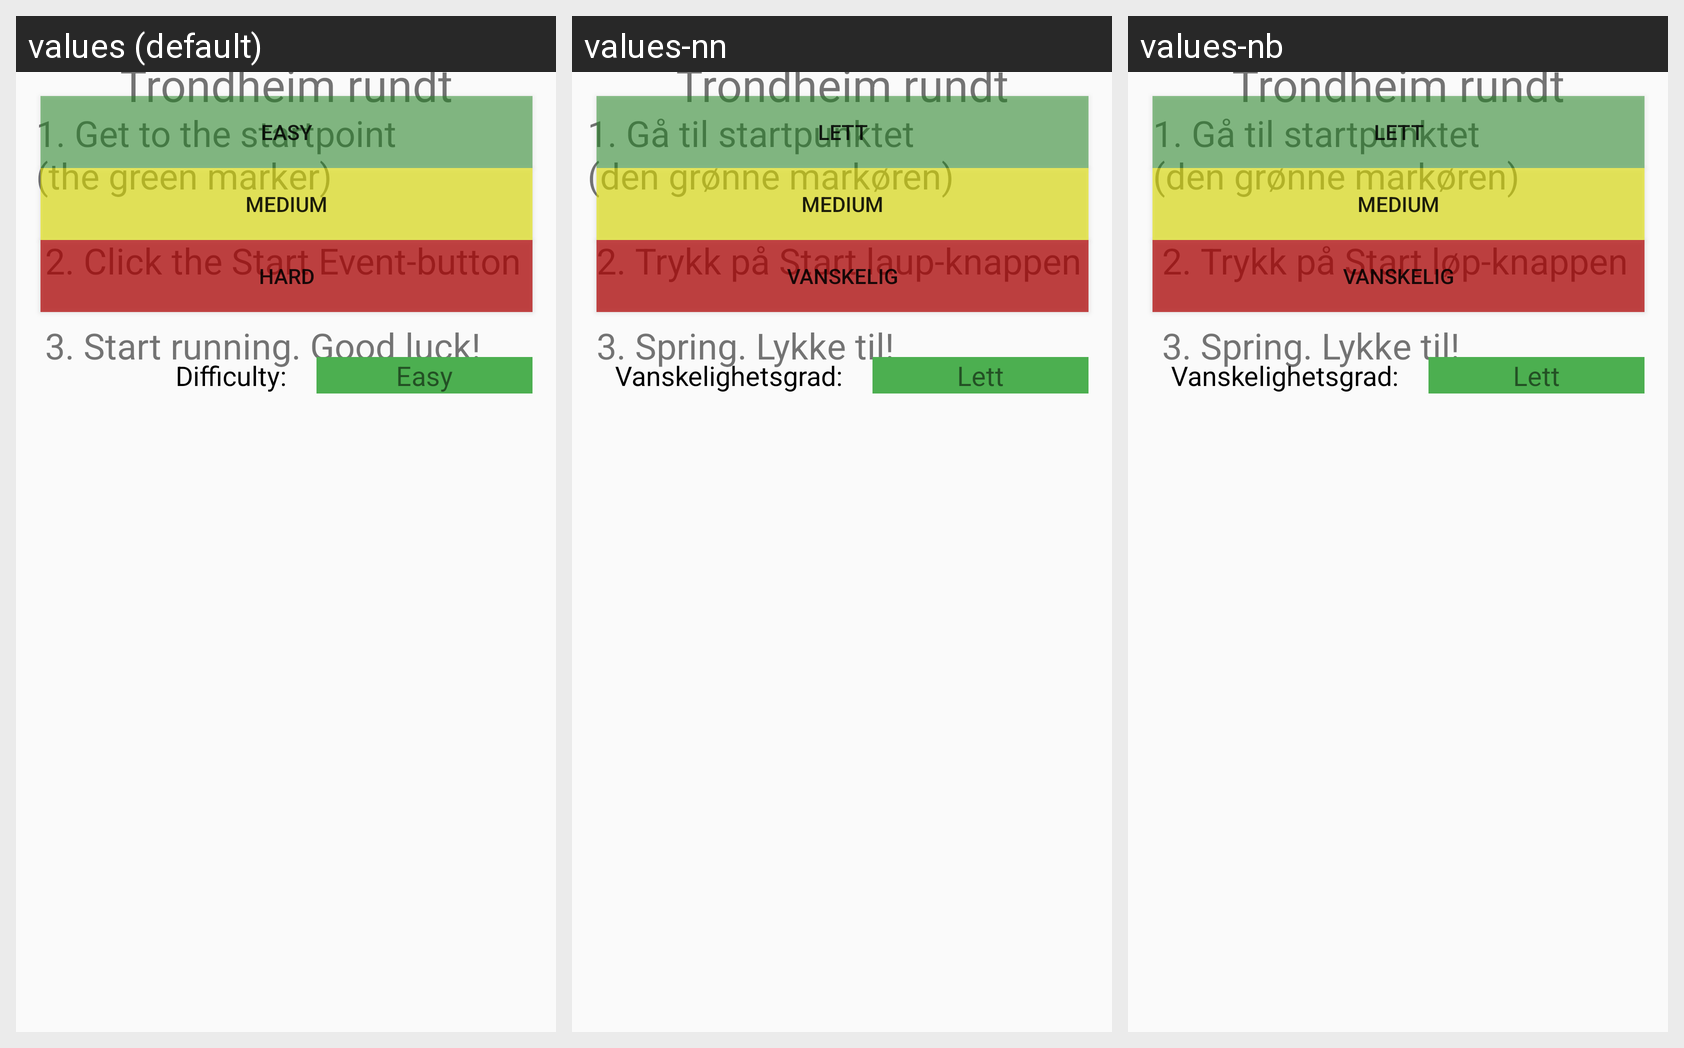

For this localized Android screen grid, give each drawn string resource with its value in every locale shown.
Android screen res/layout/event_started_dialog.xml rendered under 3 locales, left to right: values (default), values-nn, values-nb. Device: Nexus 5 (rendered at 1080×1920; each locale shown at half size, 540×960, under a caption strip naming it); theme AppTheme.
Strings drawn on this screen, with the default value and each locale's value (text and hints the layout hard-codes, and strings that could not be matched under every locale, appear in the picture but are not listed):

explain_event_when_started
  values: 1. Get to the startpoint
      (the green marker) 
      
       2. Click the Start Event-button 
      
       3. Start running. Good luck!
  values-nn: 1. Gå til startpunktet 
      (den grønne markøren) 
      
       2. Trykk på Start laup-knappen 
      
       3. Spring. Lykke til!
  values-nb: 1. Gå til startpunktet 
      (den grønne markøren) 
      
       2. Trykk på Start løp-knappen 
      
       3. Spring. Lykke til!

easy_button_text
  values: Easy
  values-nn: Lett
  values-nb: Lett

medium_button_text
  values: Medium
  values-nn: Medium
  values-nb: Medium

hard_button_text
  values: Hard
  values-nn: Vanskelig
  values-nb: Vanskelig

difficulty
  values: Difficulty:
  values-nn: Vanskelighetsgrad:
  values-nb: Vanskelighetsgrad:
